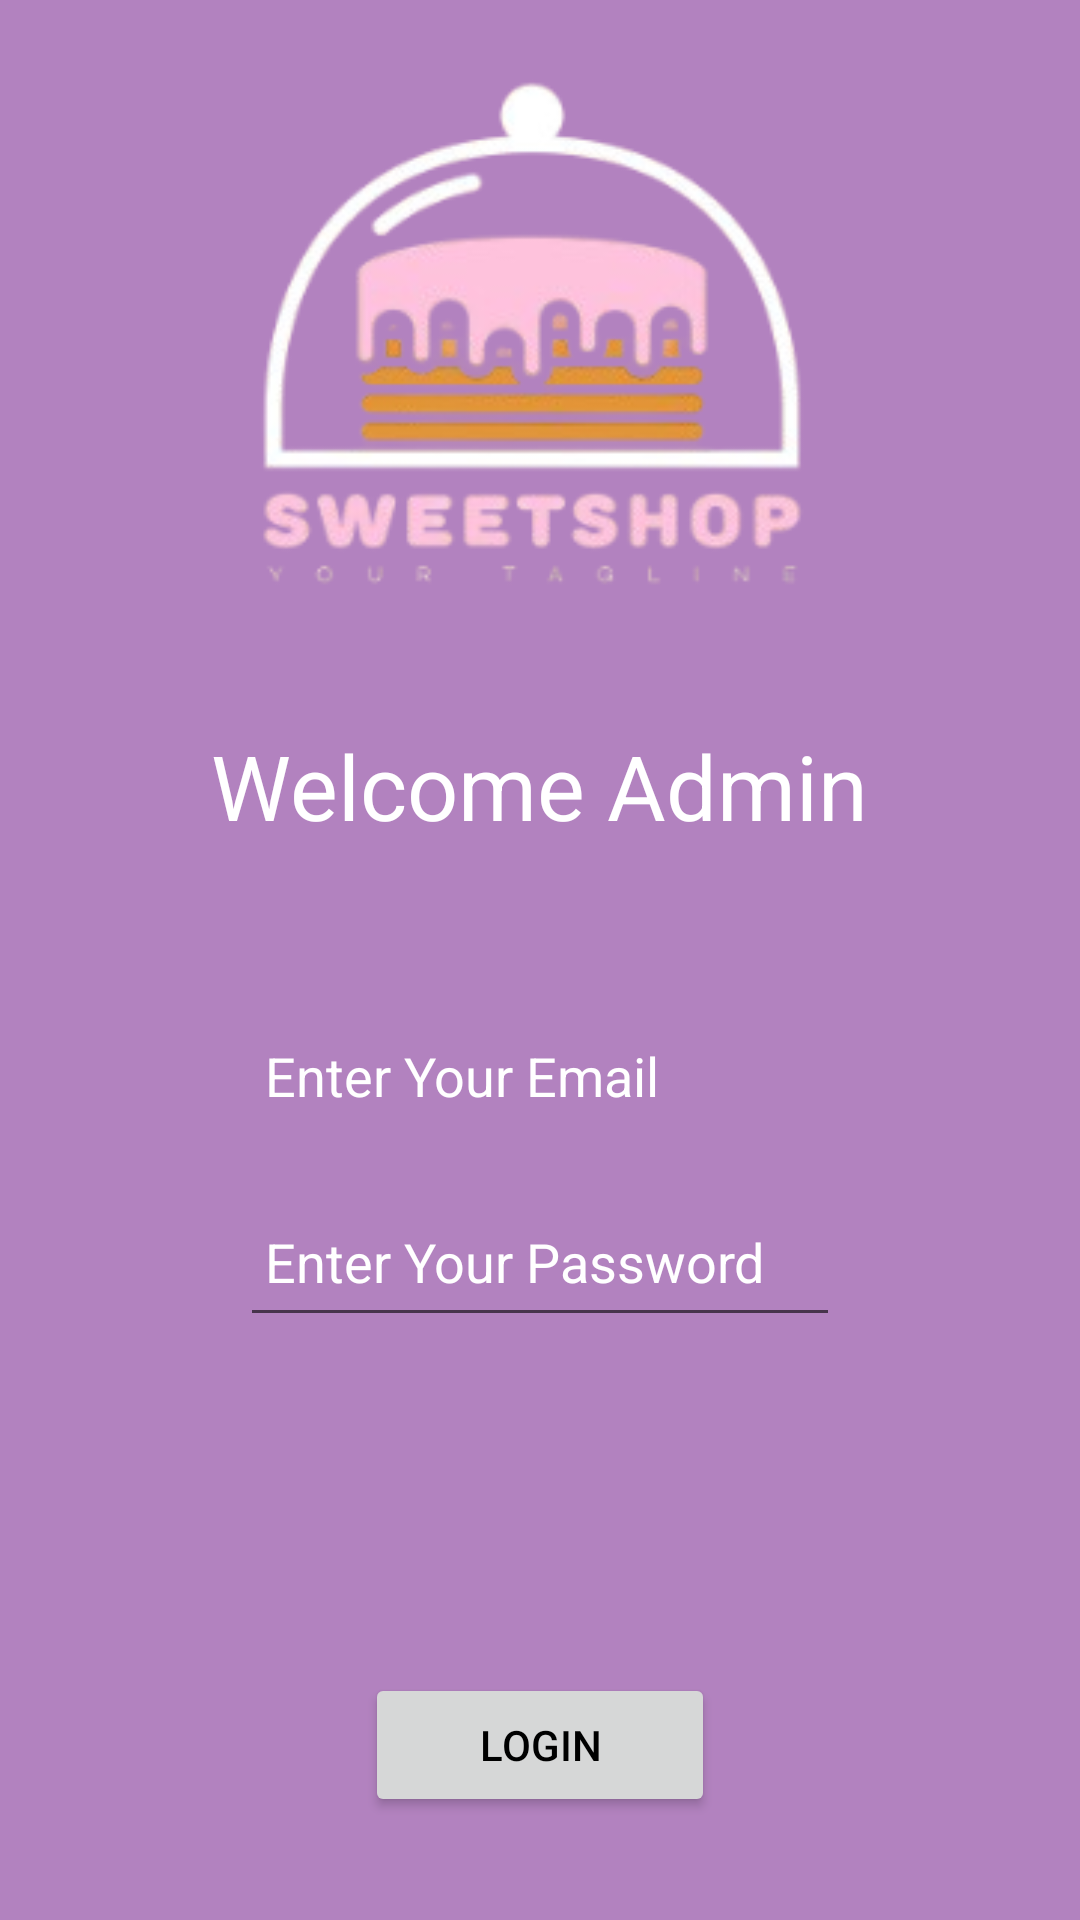

Android layout source for this screen:
<!-- AndroidManifest.xml: application theme Theme.AdminShop -->
<!-- res/layout/activity_main.xml -->
<?xml version="1.0" encoding="utf-8"?>
<LinearLayout xmlns:android="http://schemas.android.com/apk/res/android"
    xmlns:app="http://schemas.android.com/apk/res-auto"
    xmlns:tools="http://schemas.android.com/tools"
    android:layout_width="match_parent"
    android:layout_height="match_parent"
    tools:context=".MainActivity"
    android:weightSum="10"
    android:orientation="vertical"
    android:background="@color/bg">


    <LinearLayout
        android:layout_width="match_parent"
        android:layout_height="0dp"
        android:layout_weight="4"
        android:orientation="horizontal">

        <LinearLayout
            android:layout_width="match_parent"
            android:layout_height="match_parent"
            android:gravity="center"
            android:layout_gravity="center">
            <ImageView
                android:layout_width="wrap_content"
                android:layout_height="wrap_content"
                android:src="@drawable/logo"
                android:id="@+id/ivLogo"/>
        </LinearLayout>

    </LinearLayout>

    <TextView
        android:layout_width="wrap_content"
        android:layout_height="wrap_content"
         android:layout_gravity="center"
         android:padding="28px"
        android:text="Welcome Admin"
         android:textColor="@color/white"
        android:textColorHint="@color/white"
        android:textSize="30dp" />

    <LinearLayout
        android:layout_width="match_parent"
        android:layout_height="0dp"
        android:layout_weight="4"
        android:layout_gravity="center"
        android:gravity="center"
        android:orientation="vertical"
        android:weightSum="6">

        <LinearLayout
            android:layout_width="match_parent"
            android:layout_height="0dp"
            android:layout_weight="1"
            android:gravity="center"
            android:layout_gravity="center">
            <EditText
                android:layout_width="200sp"
                android:layout_height="50sp"
                android:hint="Enter Your Email"
                android:id="@+id/etEmail"
                android:inputType="textEmailAddress"
                android:padding="25px"
                android:textColor="@color/white"
                android:textColorHint="@color/white"
                android:textAlignment="textStart"
                />
        </LinearLayout>


        <LinearLayout
            android:layout_width="match_parent"
            android:layout_height="71dp"
            android:layout_gravity="center"
            android:layout_weight="1"
            android:gravity="center">

            <EditText
                android:id="@+id/etPassword"
                android:layout_width="200sp"
                android:layout_height="50sp"
                android:padding="25px"
                android:textAlignment="textStart"
                android:hint="Enter Your Password"
                android:inputType="textPassword"
                android:textColor="@color/white"
                android:textColorHint="@color/white"
                />
        </LinearLayout>

    </LinearLayout>


    <LinearLayout
        android:layout_width="match_parent"
        android:layout_height="0dp"
        android:layout_weight="2"
        android:layout_gravity="center"
        android:gravity="center"
        android:orientation="horizontal"
        android:weightSum="6">


        <LinearLayout
            android:layout_width="0dp"
            android:layout_height="match_parent"
            android:layout_gravity="center"
            android:layout_weight="2"
            android:gravity="center">

            <Button
                android:id="@+id/btnLogin"
                android:layout_width="350px"
                android:layout_height="wrap_content"
                android:text="login"

                android:textColor="@color/black" />

        </LinearLayout>
    </LinearLayout>

</LinearLayout>
<!-- resources referenced by this layout -->
<resources>
  <color name="bg">#b282bf</color>
  <color name="black">#FF000000</color>
  <color name="white">#FFFFFFFF</color>
  <!-- drawable logo: png bitmap (drawable-v24, 33484 bytes) -->
  <style name="Theme.AdminShop" parent="Theme.MaterialComponents.DayNight.DarkActionBar">
          
          <item name="colorPrimary">@color/purple_500</item>
          <item name="colorPrimaryVariant">@color/purple_700</item>
          <item name="colorOnPrimary">@color/white</item>
          
          <item name="colorSecondary">@color/teal_200</item>
          <item name="colorSecondaryVariant">@color/teal_700</item>
          <item name="colorOnSecondary">@color/black</item>
          
          <item name="android:statusBarColor">?attr/colorPrimaryVariant</item>
          
      </style>
  <color name="purple_500">#FF6200EE</color>
  <color name="purple_700">#FF3700B3</color>
  <color name="teal_200">#FF03DAC5</color>
  <color name="teal_700">#FF018786</color>
</resources>
